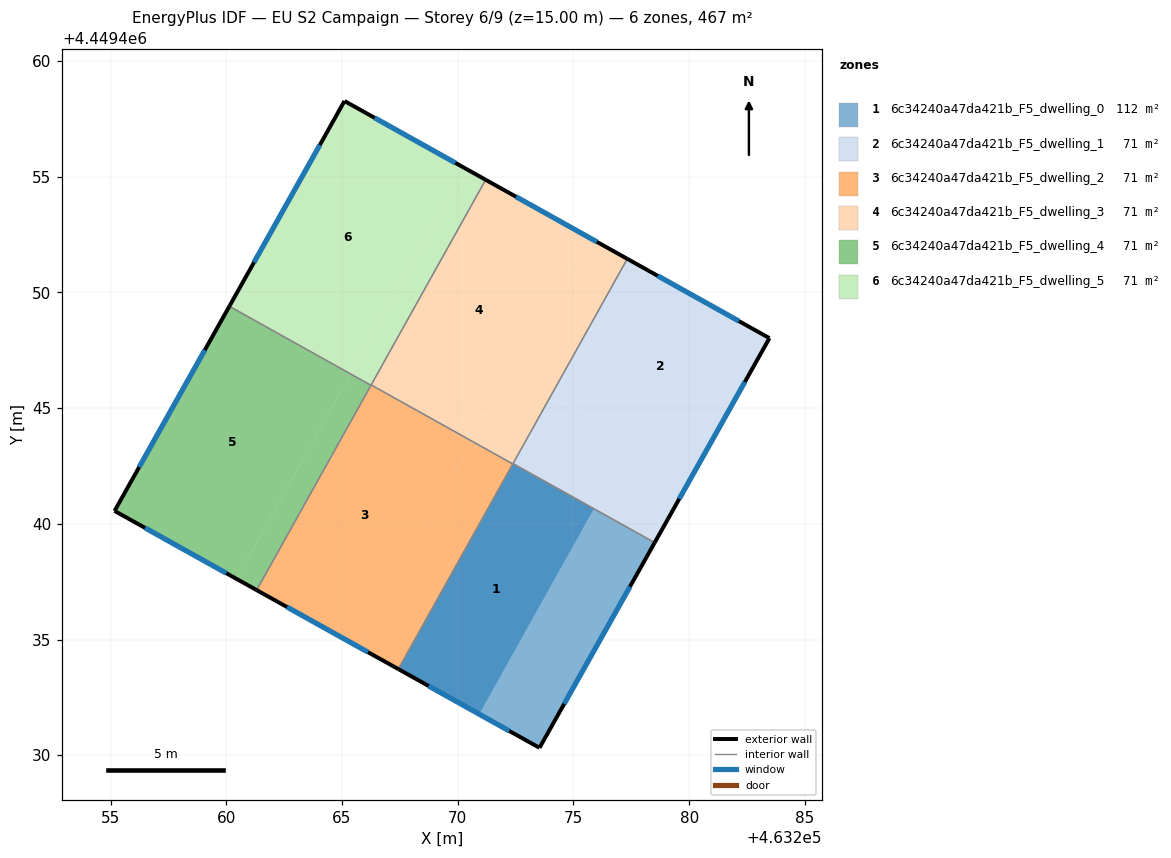
=== STOREY PLAN SPEC (per zone: floor XY polygon, exterior-wall plan segments, windows/doors) ===
zone 1: 6c34240a47da421b_F5_dwelling_0  (111.8 m²)
  floor: (463275.88, 4449440.64) (463270.93, 4449431.77) (463267.44, 4449433.72) (463272.38, 4449442.59)
  floor: (463275.88, 4449440.64) (463272.38, 4449442.59) (463272.39, 4449442.60) (463278.51, 4449439.19) (463273.54, 4449430.32) (463270.93, 4449431.77)
  floor: (463275.88, 4449440.64) (463270.93, 4449431.77) (463267.44, 4449433.72) (463272.38, 4449442.59)
  exterior wall: (463273.54, 4449430.32) – (463278.51, 4449439.19)  [10.2 m]
    window: (463274.60, 4449432.22) – (463277.45, 4449437.29)  [10.0 m²]
  exterior wall: (463267.44, 4449433.72) – (463273.54, 4449430.32)  [7.0 m]
    window: (463268.74, 4449433.00) – (463272.23, 4449431.05)  [6.8 m²]
  interior walls: 3
zone 2: 6c34240a47da421b_F5_dwelling_1  (71.1 m²)
  floor: (463283.47, 4449448.02) (463280.16, 4449442.13) (463274.04, 4449445.55) (463277.33, 4449451.45)
  floor: (463280.16, 4449442.13) (463278.51, 4449439.19) (463272.39, 4449442.60) (463274.04, 4449445.55)
  exterior wall: (463283.47, 4449448.02) – (463277.33, 4449451.45)  [7.0 m]
    window: (463282.15, 4449448.76) – (463278.64, 4449450.72)  [6.9 m²]
  exterior wall: (463278.51, 4449439.19) – (463283.47, 4449448.02)  [10.1 m]
    window: (463279.57, 4449441.08) – (463282.41, 4449446.13)  [9.9 m²]
  interior walls: 2
zone 3: 6c34240a47da421b_F5_dwelling_2  (71.1 m²)
  floor: (463270.63, 4449443.56) (463265.69, 4449434.70) (463261.32, 4449437.14) (463266.26, 4449446.00)
  floor: (463272.38, 4449442.59) (463267.44, 4449433.72) (463265.69, 4449434.70) (463270.63, 4449443.56)
  exterior wall: (463261.32, 4449437.14) – (463267.44, 4449433.72)  [7.0 m]
    window: (463262.63, 4449436.41) – (463266.12, 4449434.45)  [6.9 m²]
  interior walls: 4
zone 4: 6c34240a47da421b_F5_dwelling_3  (71.1 m²)
  floor: (463275.58, 4449452.43) (463270.63, 4449443.56) (463266.26, 4449446.00) (463271.21, 4449454.86)
  floor: (463277.33, 4449451.45) (463274.04, 4449445.55) (463272.29, 4449446.53) (463275.58, 4449452.43)
  floor: (463274.04, 4449445.55) (463272.38, 4449442.59) (463270.63, 4449443.56) (463272.29, 4449446.53)
  exterior wall: (463277.33, 4449451.45) – (463271.21, 4449454.87)  [7.0 m]
    window: (463276.02, 4449452.18) – (463272.52, 4449454.13)  [6.9 m²]
  interior walls: 4
zone 5: 6c34240a47da421b_F5_dwelling_4  (71.1 m²)
  floor: (463265.38, 4449446.47) (463260.44, 4449437.62) (463255.17, 4449440.56) (463260.13, 4449449.40)
  floor: (463266.25, 4449445.99) (463261.32, 4449437.14) (463260.44, 4449437.62) (463265.38, 4449446.47)
  exterior wall: (463255.17, 4449440.56) – (463261.32, 4449437.14)  [7.0 m]
    window: (463256.49, 4449439.83) – (463260.00, 4449437.87)  [6.9 m²]
  exterior wall: (463260.14, 4449449.40) – (463255.17, 4449440.56)  [10.1 m]
    window: (463259.07, 4449447.51) – (463256.24, 4449442.45)  [9.9 m²]
  interior walls: 2
zone 6: 6c34240a47da421b_F5_dwelling_5  (71.1 m²)
  floor: (463270.33, 4449455.35) (463265.38, 4449446.47) (463260.14, 4449449.40) (463265.11, 4449458.27)
  floor: (463271.21, 4449454.86) (463266.26, 4449446.00) (463265.39, 4449446.49) (463270.33, 4449455.35)
  floor: (463266.26, 4449446.00) (463266.25, 4449445.99) (463265.38, 4449446.47) (463265.39, 4449446.49)
  exterior wall: (463265.11, 4449458.27) – (463260.14, 4449449.40)  [10.2 m]
    window: (463264.04, 4449456.37) – (463261.20, 4449451.30)  [10.0 m²]
  exterior wall: (463271.21, 4449454.87) – (463265.11, 4449458.27)  [7.0 m]
    window: (463269.90, 4449455.59) – (463266.42, 4449457.54)  [6.8 m²]
  interior walls: 3

=== DERIVED (storey summary) ===
Building: EU S2 Campaign
Storey: 6 of 9  (floor level z = 15.00 m)
Storey gross floor area: 467.4 m²
Zones on this storey: 6
  - 6c34240a47da421b_F5_dwelling_0: floor 111.8 m²; exterior wall 17.1 m (51.4 m²); 2 window(s) 16.8 m²; WWR 32.7%
  - 6c34240a47da421b_F5_dwelling_1: floor 71.1 m²; exterior wall 17.2 m (51.5 m²); 2 window(s) 16.8 m²; WWR 32.7%
  - 6c34240a47da421b_F5_dwelling_2: floor 71.1 m²; exterior wall 7.0 m (21.0 m²); 1 window(s) 6.9 m²; WWR 32.7%
  - 6c34240a47da421b_F5_dwelling_3: floor 71.1 m²; exterior wall 7.0 m (21.0 m²); 1 window(s) 6.9 m²; WWR 32.7%
  - 6c34240a47da421b_F5_dwelling_4: floor 71.1 m²; exterior wall 17.2 m (51.5 m²); 2 window(s) 16.8 m²; WWR 32.7%
  - 6c34240a47da421b_F5_dwelling_5: floor 71.1 m²; exterior wall 17.2 m (51.5 m²); 2 window(s) 16.8 m²; WWR 32.7%
Zone adjacency (shared interzone walls):
  - 6c34240a47da421b_F5_dwelling_0 ↔ 6c34240a47da421b_F5_dwelling_1
  - 6c34240a47da421b_F5_dwelling_0 ↔ 6c34240a47da421b_F5_dwelling_2
  - 6c34240a47da421b_F5_dwelling_0 ↔ 6c34240a47da421b_F5_dwelling_3
  - 6c34240a47da421b_F5_dwelling_1 ↔ 6c34240a47da421b_F5_dwelling_3
  - 6c34240a47da421b_F5_dwelling_2 ↔ 6c34240a47da421b_F5_dwelling_3
  - 6c34240a47da421b_F5_dwelling_2 ↔ 6c34240a47da421b_F5_dwelling_4
  - 6c34240a47da421b_F5_dwelling_2 ↔ 6c34240a47da421b_F5_dwelling_5
  - 6c34240a47da421b_F5_dwelling_3 ↔ 6c34240a47da421b_F5_dwelling_5
  - 6c34240a47da421b_F5_dwelling_4 ↔ 6c34240a47da421b_F5_dwelling_5